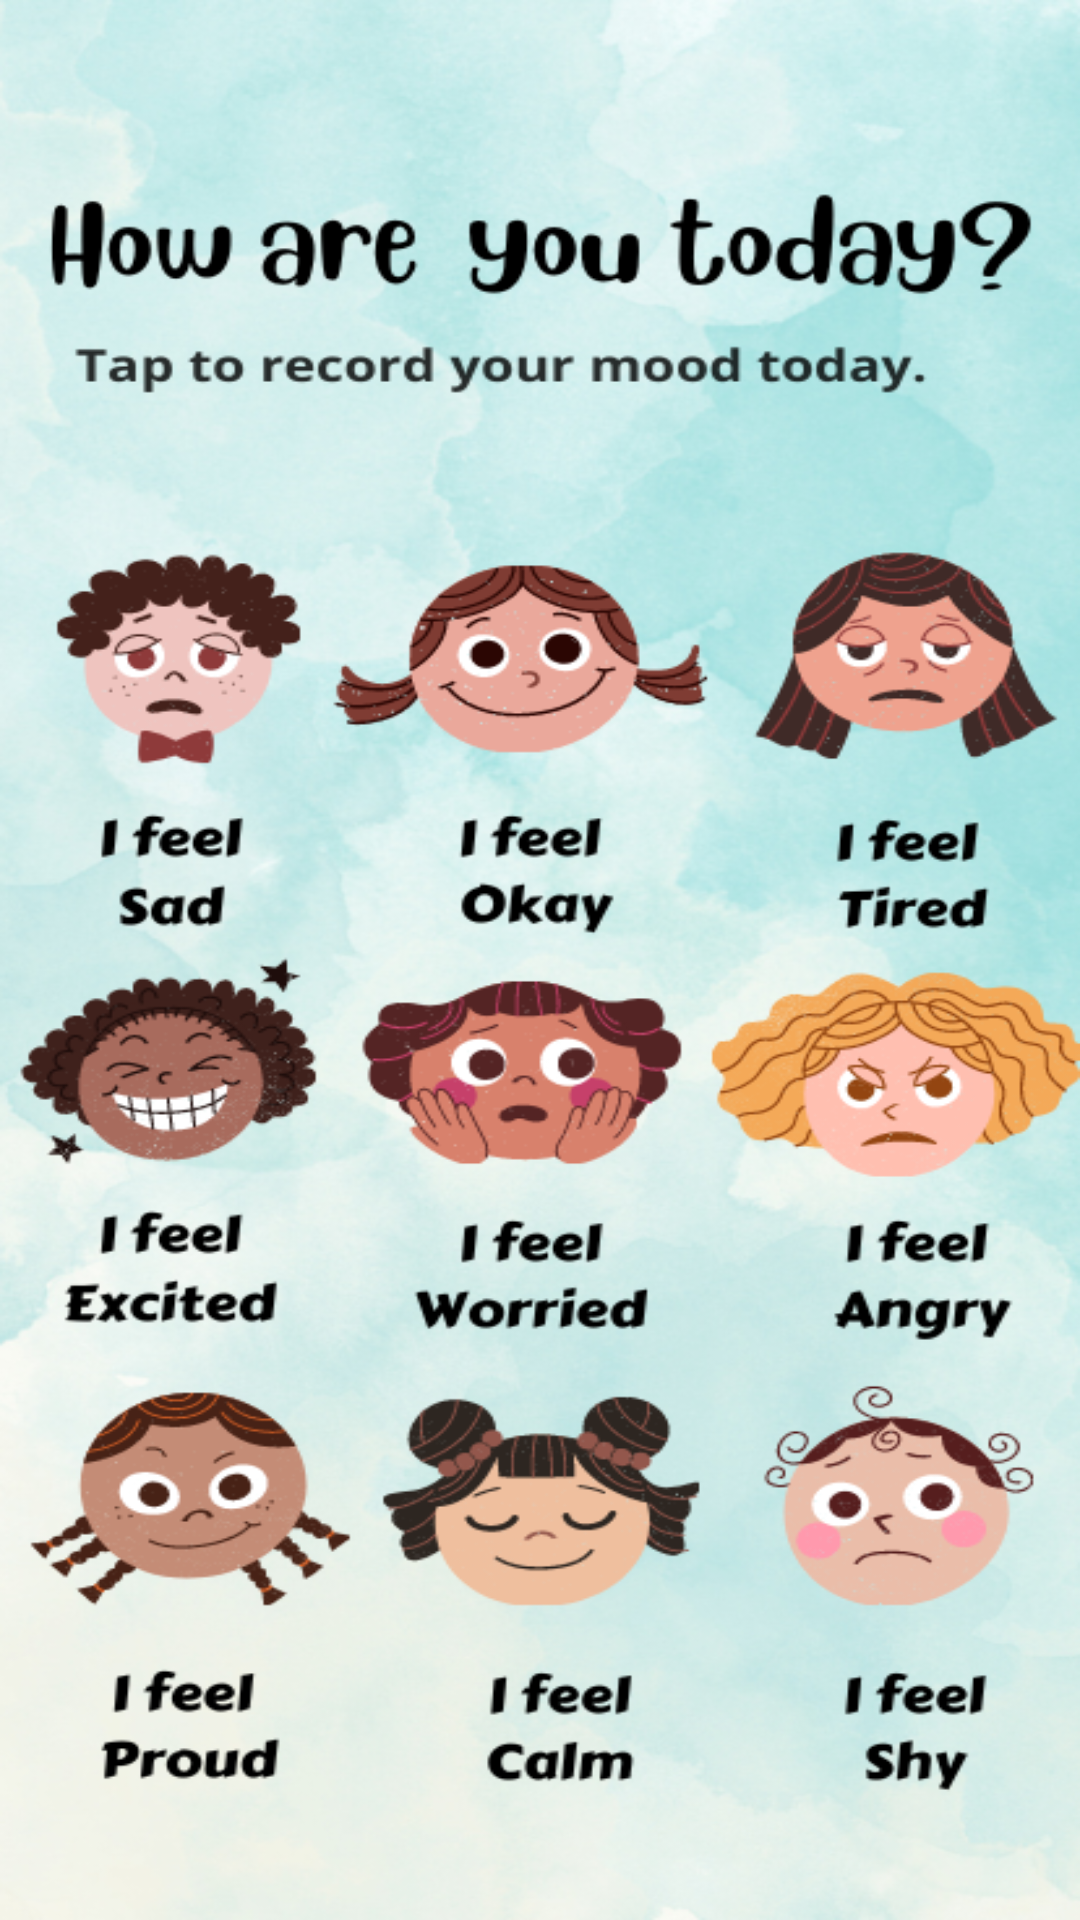

Android layout source for this screen:
<!-- AndroidManifest.xml: application theme Theme.TasticMoodApp -->
<!-- res/layout/activity_click_mood.xml -->
<?xml version="1.0" encoding="utf-8"?>
<androidx.constraintlayout.widget.ConstraintLayout
    xmlns:android="http://schemas.android.com/apk/res/android"
    xmlns:tools="http://schemas.android.com/tools"
    xmlns:app="http://schemas.android.com/apk/res-auto"
    android:layout_width="match_parent"
    android:layout_height="match_parent"
    android:orientation="vertical"
    android:background="@drawable/emotion"
    tools:context=".MainActivity">

    <Button
        android:id="@+id/sad_button"
        style="@style/Widget.AppCompat.Button.Borderless"
        android:layout_width="102dp"
        android:layout_height="93dp"
        app:layout_constraintBottom_toBottomOf="parent"
        app:layout_constraintEnd_toEndOf="parent"
        app:layout_constraintHorizontal_bias="0.051"
        app:layout_constraintStart_toStartOf="parent"
        app:layout_constraintTop_toTopOf="parent"
        app:layout_constraintVertical_bias="0.316"
        tools:ignore="MissingConstraints" />

    <Button
        android:id="@+id/okay_button"
        style="@style/Widget.AppCompat.Button.Borderless"
        android:layout_width="134dp"
        android:layout_height="97dp"
        app:layout_constraintBottom_toBottomOf="parent"
        app:layout_constraintEnd_toEndOf="parent"
        app:layout_constraintHorizontal_bias="0.498"
        app:layout_constraintStart_toStartOf="parent"
        app:layout_constraintTop_toTopOf="parent"
        app:layout_constraintVertical_bias="0.318"
        tools:ignore="MissingConstraints"/>

    <Button
        android:id="@+id/tired_button"
        style="@style/Widget.AppCompat.Button.Borderless"
        android:layout_width="109dp"
        android:layout_height="97dp"
        app:layout_constraintBottom_toBottomOf="parent"
        app:layout_constraintEnd_toEndOf="parent"
        app:layout_constraintHorizontal_bias="0.947"
        app:layout_constraintStart_toStartOf="parent"
        app:layout_constraintTop_toTopOf="parent"
        app:layout_constraintVertical_bias="0.318"
        tools:ignore="MissingConstraints"/>

    <Button
        android:id="@+id/excited_button"
        style="@style/Widget.AppCompat.Button.Borderless"
        android:layout_width="121dp"
        android:layout_height="93dp"
        app:layout_constraintBottom_toBottomOf="parent"
        app:layout_constraintEnd_toEndOf="parent"
        app:layout_constraintHorizontal_bias="0.024"
        app:layout_constraintStart_toStartOf="parent"
        app:layout_constraintTop_toTopOf="parent"
        app:layout_constraintVertical_bias="0.57"
        tools:ignore="MissingConstraints"/>

    <Button
        android:id="@+id/worried_button"
        style="@style/Widget.AppCompat.Button.Borderless"
        android:layout_width="121dp"
        android:layout_height="93dp"
        app:layout_constraintBottom_toBottomOf="parent"
        app:layout_constraintEnd_toEndOf="parent"
        app:layout_constraintHorizontal_bias="0.475"
        app:layout_constraintStart_toStartOf="parent"
        app:layout_constraintTop_toTopOf="parent"
        app:layout_constraintVertical_bias="0.567"
        tools:ignore="MissingConstraints" />

    <Button
        android:id="@+id/angry_button"
        style="@style/Widget.AppCompat.Button.Borderless"
        android:layout_width="136dp"
        android:layout_height="91dp"
        app:layout_constraintBottom_toBottomOf="parent"
        app:layout_constraintEnd_toEndOf="parent"
        app:layout_constraintHorizontal_bias="0.989"
        app:layout_constraintStart_toStartOf="parent"
        app:layout_constraintTop_toTopOf="parent"
        app:layout_constraintVertical_bias="0.565"
        tools:ignore="MissingConstraints" />

    <Button
        android:id="@+id/proud_button"
        style="@style/Widget.AppCompat.Button.Borderless"
        android:layout_width="123dp"
        android:layout_height="94dp"
        app:layout_constraintBottom_toBottomOf="parent"
        app:layout_constraintEnd_toEndOf="parent"
        app:layout_constraintHorizontal_bias="0.024"
        app:layout_constraintStart_toStartOf="parent"
        app:layout_constraintTop_toTopOf="parent"
        app:layout_constraintVertical_bias="0.821"
        tools:ignore="MissingConstraints" />

    <Button
        android:id="@+id/calm_button"
        style="@style/Widget.AppCompat.Button.Borderless"
        android:layout_width="123dp"
        android:layout_height="88dp"
        app:layout_constraintBottom_toBottomOf="parent"
        app:layout_constraintEnd_toEndOf="parent"
        app:layout_constraintStart_toStartOf="parent"
        app:layout_constraintTop_toTopOf="parent"
        app:layout_constraintVertical_bias="0.818"
        tools:ignore="MissingConstraints" />

    <Button
        android:id="@+id/shy_button"
        style="@style/Widget.AppCompat.Button.Borderless"
        android:layout_width="108dp"
        android:layout_height="94dp"
        app:layout_constraintBottom_toBottomOf="parent"
        app:layout_constraintEnd_toEndOf="parent"
        app:layout_constraintHorizontal_bias="0.943"
        app:layout_constraintStart_toStartOf="parent"
        app:layout_constraintTop_toTopOf="parent"
        app:layout_constraintVertical_bias="0.821"
        tools:ignore="MissingConstraints" />


</androidx.constraintlayout.widget.ConstraintLayout>
<!-- resources referenced by this layout -->
<resources>
  <!-- drawable emotion: png bitmap (drawable, 485667 bytes) -->
  <style name="Theme.TasticMoodApp" parent="Theme.AppCompat.Light.NoActionBar">
          
          <item name="colorPrimary">@color/purple_500</item>
          <item name="colorPrimaryDark">@color/purple_700</item>
          <item name="colorAccent">@color/teal_200</item>
          
      </style>
  <!-- not gathered from this repository: default colours our renderer supplied (Android Studio template values) -->
  <color name="purple_500">#FF6200EE</color>
  <color name="purple_700">#FF3700B3</color>
  <color name="teal_200">#FF03DAC5</color>
</resources>
